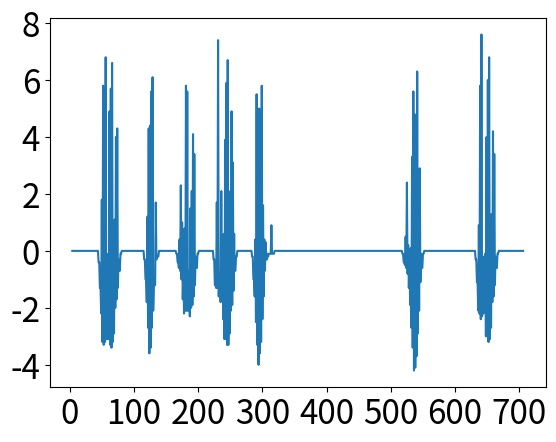
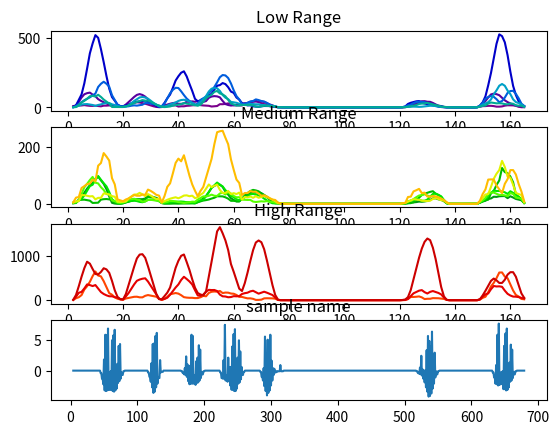
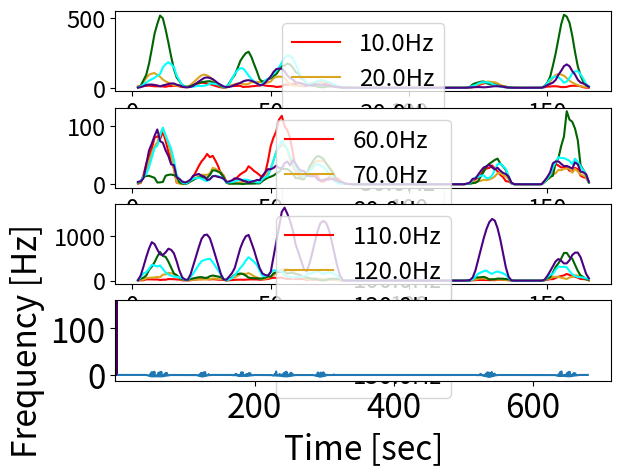

The script that saved these images, in order:
import matplotlib.pyplot as plt
import matplotlib as mpl
import numpy as np
import pandas as pd
import warnings
from scipy.signal import find_peaks, spectrogram

""" Function Definitions"""

# Smooth the data into more of a wave
def smooth_sample(sample, smoothing=10):
    frame = pd.DataFrame(sample).rolling(smoothing).mean()
    frame = frame.shift(periods=-smoothing // 2)
    norm = np.subtract(sample, frame.values.reshape(len(sample), ))
    return norm

def old_fft_transform_sample(sample):
    _l = len(sample)
    _f = np.fft.fft(sample)
    _freq = np.fft.fftfreq(_l)
    idx = np.argmax(np.abs(_f))
    freq_in_hertz = _freq[idx]
    if freq_in_hertz == 0.0:
        _f[idx] = 0.0
        idx = np.argmax(np.abs(_f))
        freq_in_hertz = _freq[idx]

    return _freq, abs(_f) ** 2

def old_fft_visualizer(samp):
    samp_len = len(samp)
    window_size = 32
    step_size = 4
    start = 0

    steps = int((samp_len - window_size - start) / step_size) 
    end = start + steps * 4

    single_noise_avg = []
    window_sums = []
    window_indices = []
    window_values = []

    for i in range(steps):
        w_1 = start + step_size * i
        w_2 = start + window_size + step_size * i
        freq, f = old_fft_transform_sample(samp[w_1:w_2])
        single_noise_avg.append(f)
        window_value = f[(freq > 0)]  # eq < .4)]
        window_values.append(window_value)
        window_indices.append([w_1, w_2])
        with warnings.catch_warnings():
            warnings.simplefilter("ignore", category=RuntimeWarning)
            window_sums.append(np.nanmean(window_value))

    # Pivoting the data
    SMOOTHING = 5

    pivoted_data = list(map(list, zip(*window_values)))
    smoothed_data = pd.DataFrame(pivoted_data).rolling(SMOOTHING).mean().shift(periods=-SMOOTHING // 2)
    labels = freq[freq > 0].round(2)

    num_axs = 4
    fig, axs = plt.subplots(num_axs)
    n = 150
    colors = plt.cm.nipy_spectral(np.linspace(0, 3, n))

    mid_data = []
    high_data = []

    for data, label in zip(pivoted_data, labels):
        smooth = pd.DataFrame(data).rolling(SMOOTHING).mean().shift(periods=-SMOOTHING // 2)

        ax_num = None
        if label < .2:
            ax_num = 0
        elif label >= .2 and label < .4:
            ax_num = 1
            mid_data.append(smooth.fillna(0).values)
        else:
            ax_num = 2
            high_data.append(smooth.fillna(0).values)

        axs[ax_num].plot(smooth, label=str(label), color=colors[int(label * 100)])


    axes = plt.gca()
    axes.set_title("sample name")
    axs[0].set_title("Low Range")
    axs[1].set_title("Medium Range")
    axs[2].set_title("High Range")

    axs[num_axs - 1].plot(samp[start:end])
    plt.show()

# Run the FFT calculation with correct sampling frequency
def new_fft_transform_sample(sample):
    sampling_freq = 320
    _l = len(sample)
    _f = np.fft.fft(sample)
    _freq = np.fft.fftfreq(_l, d=1/sampling_freq)
    idx = np.argmax(np.abs(_f))
    freq_in_hertz = _freq[idx]
    if freq_in_hertz == 0.0:
        _f[idx] = 0.0
        idx = np.argmax(np.abs(_f))
        freq_in_hertz = _freq[idx]

    return _freq, abs(_f) ** 2

# This fft visualizer correctly correctly splits up the signal
def new_fft_visualizer(samp):
    samp_len = len(samp)
    window_size = 32
    step_size = 4
    start = 0

    steps = int((samp_len - window_size - start) / step_size) 
    end = start + steps * 4

    single_noise_avg = []
    window_sums = []
    window_indices = []
    window_values = []

    for i in range(steps):
        w_1 = start + step_size * i
        w_2 = start + window_size + step_size * i
        freq, f = new_fft_transform_sample(samp[w_1:w_2])
        single_noise_avg.append(f)
        window_value = f[(freq > 0)]  # eq < .4)]
        window_values.append(window_value)
        window_indices.append([w_1, w_2])
        with warnings.catch_warnings():
            warnings.simplefilter("ignore", category=RuntimeWarning)
            window_sums.append(np.nanmean(window_value))

    # Pivoting the data
    SMOOTHING = 5

    pivoted_data = list(map(list, zip(*window_values)))
    smoothed_data = pd.DataFrame(pivoted_data).rolling(SMOOTHING).mean().shift(periods=-SMOOTHING // 2)
    labels = freq[freq > 0].round(2)

    num_axs = 4
    fig, axs = plt.subplots(num_axs)
    n = 150
    colors = plt.cm.nipy_spectral(np.linspace(0, 3, n))

    mid_data = []
    high_data = []
    five_colors = ["red", "goldenrod", "darkgreen","aqua","indigo"]
    low_idx = 0
    mid_idx = 0
    high_idx = 0

    for data, label in zip(pivoted_data, labels):
        smooth = pd.DataFrame(data).rolling(SMOOTHING).mean().shift(periods=-SMOOTHING // 2)

        ax_num = None
        if label < 60:
            ax_num = 0
            temp_idx = low_idx
            low_idx+=1
        elif label >= 60 and label < 110:
            ax_num = 1
            mid_data.append(smooth.fillna(0).values)
            temp_idx = mid_idx
            mid_idx+=1
        else:
            ax_num = 2
            high_data.append(smooth.fillna(0).values)
            temp_idx = high_idx
            high_idx+=1

        axs[ax_num].plot(smooth, label=str(label)+"Hz", color=five_colors[temp_idx])


    axes = plt.gca()
    for sub_plot in axs:
        sub_plot.tick_params(axis='both', which='major', labelsize=17)

    axs[0].legend(loc=9, fontsize='xx-large')
    axs[1].legend(loc=9, fontsize='xx-large')
    axs[2].legend(loc=9, fontsize='xx-large')

    axs[num_axs - 1].plot(samp[start:end])

    plt.show()


# Compute the Discrete Fourier Transform sample frequencies.
def sample_frequency_chart(wave):
    fs = 320
    fft_wave = np.fft.fft(wave)
    fft_fre = np.fft.fftfreq(n=wave.size, d=1/fs)

    plt.plot(fft_fre, fft_wave.real)
    plt.xlim(0,200)
    plt.ylim(0,600)
    plt.xticks(fontsize=24)
    plt.yticks(fontsize=24)
    plt.title("FFT in Frequency Domain", fontsize=24)
    plt.xlabel("frequency (Hz)", fontsize=24)

    plt.show()


# Create spectrogram of raw data, where the spectrogram function runs a windowed fft
def spectrogram_maker(data):
  sampling_rate = 320   # samples per second
  length = 4
  overlap_between_segments = 0

  fft_spec_frequencies, fft_spec_segment_times, fft_spec = spectrogram(data, 
                                                                      fs = sampling_rate, 
                                                                      window = ('tukey', length), 
                                                                      nperseg = length, 
                                                                      noverlap = overlap_between_segments)

  plt.pcolormesh(fft_spec_segment_times, fft_spec_frequencies, fft_spec, shading='gouraud')
  plt.ylabel('Frequency [Hz]', fontsize=24)
  plt.xlabel('Time [sec]', fontsize=24)
  plt.xticks(fontsize=24)
  plt.yticks(fontsize=24)
  plt.show()


def normal_viewer(smooth_data):
    plt.plot(smooth_data)
    plt.xticks(fontsize=24)
    plt.yticks(fontsize=24)
    plt.show()



"""# Uncomment the Data to Use"""

# This is a sample of a hex code E811FD9F
# raw_data = [0,0,0,0,0,0,0,0,0,0,0,0,0,0,0,0,0,0,0,0,0,0,0,0,0,0,0,0,0,0,0,0,0,0,0,0,0,0,0,0,0,0,0,0,0,0,0,0,0,0,1,0,4,0,4,0,5,0,5,0,5,0,4,0,3,0,3,0,3,0,2,0,1,0,0,0,0,0,0,0,0,2,0,1,0,2,0,3,0,3,0,3,0,4,0,3,0,3,0,5,0,4,0,4,0,3,0,3,0,1,0,0,0,0,0,0,0,0,1,0,2,0,4,0,3,0,5,0,3,0,3,0,3,0,3,0,5,0,3,0,3,0,2,0,2,0,1,0,0,0,0,0,0,1,0,0,0,0,0,0,0,0,0,0,0,0,0,0,0,0,0,0,0,0,0,5,0,5,0,4,0,3,0,4,0,3,0,4,0,3,0,4,0,4,0,3,0,3,0,3,0,1,0,0,0,0,0,0,1,0,1,0,2,0,3,0,4,0,5,0,4,0,3,0,3,0,4,0,4,0,3,0,4,0,3,0,1,0,1,0,0,0,0,0,0,0,0,0,0,0,0,0,0,0,0,0,0,0,1,0,5,0,3,0,3,0,4,0,3,0,4,0,3,0,4,0,3,0,2,0,0,0,0,0,0,0,0,0,0,0,0,0,0,0,0,0,0,0,1,0,4,0,5,0,6,0,4,0,4,0,5,0,3,0,4,0,3,0,3,0,0,0,0,0,0,0,0,0,0,0,0,0,0,0,0,0,0,0,1,0,5,0,3,0,4,0,5,0,4,0,4,0,3,0,3,0,3,0,3,0,2,0,1,0,1,0,0,0,0,0,0,1,0,4,0,4,0,5,0,5,0,4,0,4,0,4,0,6,0,4,0,3,0,4,0,3,0,2,0,1,0,0,0,0,0,0,0,0,2,0,4,0,5,0,5,0,4,0,5,0,5,0,5,0,5,0,4,0,3,0,3,0,4,0,1,0,0,0,0,0,0,0,0,1,0,4,0,3,0,1,0,0,0,0,0,0,0,0,0,0,0,0,0,0,0,0,0,0,0,0,0,0,0,0,0,0,0,0,0,0,1,0,0,0,0,0,3,0,3,0,5,0,5,0,6,0,5,0,5,0,5,0,5,0,3,0,3,0,3,0,1,0,1,0,0,0,0,0,0,1,0,2,0,3,0,5,0,5,0,5,0,5,0,6,0,7,0,4,0,3,0,3,0,2,0,1,0,1,0,0,0,0,0,0,0,0,0,0,3,0,4,0,5,0,5,0,5,0,5,0,6,0,5,0,2,0,0,0,0,0,0,0,0,0,0,0,0,0,0,0,0,0,0,0,0,0,1,0,1,0,1,0,2,0,1,0,0,0,0,0,0,2,0,3,0,4,0,5,0,6,0,6,0,7,0,6,0,5,0,5,0,4,0,3,0,2,0,2,0,2,0,0,0,0,0,0,0,0,1,0,3,0,4,0,4,0,7,0,7,0,7,0,6,0,5,0,5,0,2,0,0,0,0,0,0,0,0,0,0,0,0,0,0,0,0,0,0,1,0,7,0,7,0,8,0,7,0,5,0,6,0,5,0,3,0,3,0,1,0,1,0,0,0,0,0,0,0,0,0,0,1,0,4,0,4,0,6,0,7,0,7,0,7,0,7,0,5,0,5,0,4,0,3,0,2,0,2,0,0,0,0,0,0,0,0,0,0,1,0,1,0,5,0,5,0,6,0,7,0,7,0,7,0,6,0,5,0,5,0,3,0,2,0,1,0,0,0,0,0,0,0,0,0,0,1,0,2,0,2,0,0,0,0,0,0,0,0,0,0,0,0,0,0,0,0,0,0,0,0,0,0,0,0,0,0,0,0,0,0,0,0,0,0,0,0,0,0,0,0,0,0,0,0,0,0,0,0,0,0,0,0,0,0,0,0,0,0,0,0,0,0,0,0,0,0,0,0,0,0,0,0,0,0,0,0,0,0,0,0,0,0,0,0,0,0,0,0,0,0,0,0,0,0,0,0,0,0,0,0]


# This are samples of the binary code 11111000101:

''' Vibration Duration: 150, Buffer Duration: 200 '''
# raw_data = [0,0,0,0,0,0,0,0,0,0,0,0,0,0,0,0,0,0,0,0,0,0,0,0,0,0,0,0,0,0,0,0,0,0,0,0,0,0,0,0,0,0,0,0,0,0,0,0,0,0,1,0,0,0,2,0,1,0,0,0,5,0,7,0,9,0,9,0,8,0,8,0,7,0,5,0,3,0,4,0,1,0,1,0,0,0,0,0,0,0,0,0,0,3,0,7,0,8,0,5,0,1,0,0,0,0,0,0,0,0,0,0,0,0,0,0,0,0,0,0,0,0,0,0,0,0,0,0,0,0,0,0,0,0,0,0,0,0,0,0,0,0,0,0,0,0,0,0,0,0,0,0,0,0,0,0,0,0,0,0,0,0,0,0,0,0,0,0,0,1,0,2,0,1,0,3,0,6,0,9,0,10,0,2,0,2,0,6,0,8,0,9,0,11,0,1,0,4,0,7,0,8,0,10,0,0,0,2,0,5,0,7,0,4,0,1,0,0,0,0,0,0,0,0,0,0,0,0,0,0,0,0,0,0,0,0,0,0,0,0,0,0,0,0,0,0,0,0,0,0,0,0,0,0,0,0,0,0,0,0,0,0,0,0,0,0,0,0,0,0,0,0,0,0,0,0,0,0,0,1,0,7,0,10,0,4,0,4,0,5,0,7,0,11,0,2,0,4,0,6,0,8,0,9,0,9,0,10,0,3,0,7,0,8,0,10,0,0,0,2,0,4,0,7,0,8,0,6,0,2,0,0,0,0,0,0,0,0,0,0,0,0,0,0,0,0,0,0,0,0,0,0,0,0,0,0,0,0,0,0,0,0,0,0,0,0,0,0,0,0,0,0,0,0,0,0,0,0,0,0,0,0,0,0,0,0,0,0,0,0,0,0,0,0,0,0,0,0,3,0,5,0,6,0,5,0,6,0,9,0,10,0,2,0,5,0,7,0,8,0,10,0,1,0,3,0,4,0,9,0,9,0,11,0,1,0,3,0,6,0,8,0,9,0,4,0,2,0,0,0,0,0,0,0,0,0,0,0,0,0,0,0,0,0,0,0,0,0,0,0,0,0,0,0,0,0,0,0,0,0,0,0,0,0,0,0,0,0,0,0,0,0,0,0,0,0,0,0,0,0,0,0,0,0,0,0,0,0,0,0,0,2,0,2,0,1,0,2,0,2,0,1,0,0,0,0,1,0,4,0,4,0,7,0,9,0,9,0,10,0,3,0,6,0,8,0,1,0,0,0,0,0,0,4,0,6,0,8,0,6,0,2,0,0,0,0,0,0,0,0,0,0,0,0,0,0,0,0,0,0,0,0,0,0,0,0,0,0,0,0,0,0,0,0,0,0,0,0,0,0,0,0,0,0,0,0,0,0,0,0,0,0,0,0,0,0,0,0,0,0,0,0,0,0,0,0,0,0,0,0,0,0,0,0,0,0,0,0,0,0,0,0,0,0,0,0,0,0,0,0,0,0,0,0,0,0,0,0,0,0,0,0,0,0,0,0,0,0,0,0,0,0,0,0,0,0,0,0,0,0,0,0,0,0,0,0,0,0,0,0,0,0,0,0,0,0,0,0,0,0,0,0,0,0,0,0,0,0,0,0,0,0,0,0,0,0,0,0,0,0,0,0,0,0,0,0,0,0,0,0,0,0,0,0,0,0,0,0,0,0,0,0,0,0,0,0,0,0,0,0,0,0,0,0,0,0,0,0,0,0,0,0,0,0,0,0,0,0,0,0,0,0,0,0,0,0,0,0,0,0,0,0,0,0,0,0,0,0,0,0,0,0,0,0,0,0,0,0,0,0,0,0,0,0,0,0,0,0,0,0,0,0,0,0,0,0,0,0,0,0,0,0,0,0,0,0,0,0,0,0,0,0,0,0,0,0,0,0,0,0,0,0,0,0,0,0,0,0,0,0,0,0,0,0,0,0,0,0,0,0,0,0,0,0,0,0,0,0,0,0,0,0,0,0,0,0,0,0,0,0,0,0,0,0,0,0,0,0,0,0,0,0,0,0,0,0,0,0,0,0,0,0,0,0,0,0,0,0,0,0,0,0,0,0,0,0,0,0,0,0,0,0,0,0,0,0,0,0,0,0,0,0,0,0,0,0,0,0,0,0,0,0,0,0,0,0,0,0,0,0,0,0,0,0,0,0,0,0,0,0,0,0,0,0,0,0,0,0,0,3,0,1,0,1,0,2,0,2,0,0,0,0,0,0,0,0,4,0,4,0,6,0,9,0,1,0,0,1,0,2,0,5,0,9,0,9,0,9,0,10,0,4,0,7,0,7,0,5,0,2,0,0,0,0,0,0,0,0,0,0,0,0,0,0,0,0,0,0,0,0,0,0,0,0,0,0,0,0,0,0,0,0,0,0,0,0,0,0,0,0,0,0,0,0,0,0,0,0,0,0,0,0,0,0,0,0,0,0,0,0,0,0,0,0,0,0,0,0,0,0,0,0,0,0,0,0,0,0,0,0,0,0,0,0,0,0,0,0,0,0,0,0,0,0,0,0,0,0,0,0,0,0,0,0,0,0,0,0,0,0,0,0,0,0,0,0,0,0,0,0,0,0,0,0,0,0,0,0,0,0,0,0,0,0,0,0,0,0,0,0,0,0,0,0,0,0,0,0,0,0,0,0,0,0,0,0,0,0,0,0,0,0,0,0,0,0,0,0,0,0,0,0,0,0,0,0,0,0,0,0,0,0,0,0,0,0,0,0,0,0,0,0,2,0,6,0,8,0,9,0,9,0,11,0,4,0,5,0,8,0,10,0,0,0,2,0,4,0,6,0,8,0,1,0,0,0,0,0,0,0,0,0,0,0,0,0,0,0,0,0,0,0,0,0,0,0,0,0,0,0,0,0,0,0,0,0,0,0,0,0,0,0,0,0,0,0,0,0,0,0,0,0,0,0,0,0,0,0,0,0]
# raw_data = [0,0,0,0,0,0,0,0,0,0,0,0,0,0,0,0,0,0,0,0,0,0,0,0,0,0,0,0,0,0,0,0,0,0,0,0,0,0,0,0,0,0,0,0,0,0,0,0,0,0,1,0,4,0,6,0,7,0,5,0,5,0,3,0,4,0,3,0,3,0,3,0,3,0,1,0,0,0,0,0,0,0,0,1,0,2,0,4,0,2,0,1,0,0,0,0,0,0,0,0,0,0,0,0,0,0,0,0,0,0,0,0,0,0,0,0,0,0,0,0,0,0,0,0,0,0,0,0,0,0,0,0,0,0,0,0,0,0,0,0,0,0,0,0,0,0,0,0,0,0,0,0,0,0,0,0,0,4,0,3,0,4,0,6,0,4,0,1,0,1,0,0,0,0,0,0,0,0,1,0,4,0,5,0,6,0,8,0,5,0,5,0,4,0,6,0,3,0,4,0,3,0,2,0,2,0,1,0,0,0,0,0,0,0,0,0,0,0,0,0,0,0,0,0,0,0,0,0,0,0,0,0,0,0,0,0,0,0,0,0,0,0,0,0,0,0,0,0,0,0,0,0,0,0,0,0,0,0,0,0,0,0,0,0,0,0,0,0,0,0,0,0,0,0,0,0,0,0,0,0,0,0,0,0,0,3,0,5,0,7,0,7,0,5,0,5,0,4,0,4,0,4,0,3,0,3,0,2,0,1,0,0,0,0,0,0,0,0,0,0,3,0,1,0,0,0,0,0,0,0,0,0,0,0,0,0,0,0,0,0,0,0,0,0,0,0,0,0,0,0,0,0,0,0,0,0,0,0,0,0,0,0,0,0,0,0,0,0,0,0,0,0,0,0,0,0,0,0,0,0,0,0,0,0,0,0,0,0,0,0,0,3,0,2,0,2,0,3,0,2,0,1,0,0,0,0,0,0,1,0,3,0,4,0,6,0,7,0,5,0,5,0,5,0,5,0,4,0,6,0,3,0,3,0,2,0,0,0,0,0,0,0,0,0,0,0,0,0,0,0,0,0,0,0,0,0,0,0,0,0,0,0,0,0,0,0,0,0,0,0,0,0,0,0,0,0,0,0,0,0,0,0,0,0,0,0,0,0,0,0,0,0,0,0,0,0,0,0,0,0,0,0,0,0,0,0,0,0,0,0,0,0,0,0,0,0,0,0,0,1,0,4,0,7,0,8,0,5,0,5,0,5,0,6,0,3,0,3,0,2,0,3,0,1,0,1,0,0,0,0,0,0,0,0,3,0,0,0,0,0,0,0,0,0,0,0,0,0,0,0,0,0,0,0,0,0,0,0,0,0,0,0,0,0,0,0,0,0,0,0,0,0,0,0,0,0,0,0,0,0,0,0,0,0,0,0,0,0,0,0,0,0,0,0,0,0,0,0,0,0,0,0,0,0,0,0,0,0,0,0,0,0,0,0,0,0,0,0,0,0,0,0,0,0,0,0,0,0,0,0,0,0,0,0,0,0,0,0,0,0,0,0,0,0,0,0,0,0,0,0,0,0,0,0,0,0,0,0,0,0,0,0,0,0,0,0,0,0,0,0,0,0,0,0,0,0,0,0,0,0,0,0,0,0,0,0,0,0,0,0,0,0,0,0,0,0,0,0,0,0,0,0,0,0,0,0,0,0,0,0,0,0,0,0,0,0,0,0,0,0,0,0,0,0,0,0,0,0,0,0,0,0,0,0,0,0,0,0,0,0,0,0,0,0,0,0,0,0,0,0,0,0,0,0,0,0,0,0,0,0,0,0,0,0,0,0,0,0,0,0,0,0,0,0,0,0,0,0,0,0,0,0,0,0,0,0,0,0,0,0,0,0,0,0,0,0,0,0,0,0,0,0,0,0,0,0,0,0,0,0,0,0,0,0,0,0,0,0,0,0,0,0,0,0,0,0,0,0,0,0,0,0,0,0,0,0,0,0,0,0,0,0,0,0,0,0,0,0,0,0,0,0,0,0,0,0,0,0,0,0,0,0,0,0,0,0,0,0,0,0,0,0,0,0,0,0,0,0,0,0,0,0,0,0,0,0,0,0,0,0,0,0,0,0,0,0,0,0,0,0,0,0,0,0,0,0,0,0,0,0,0,0,0,0,0,0,0,0,0,0,0,0,0,0,0,0,0,0,0,0,0,0,0,0,0,0,0,0,0,0,0,0,1,0,6,0,5,0,4,0,4,0,3,0,1,0,1,0,0,0,0,0,0,0,0,0,0,1,0,5,0,6,0,7,0,5,0,6,0,5,0,5,0,4,0,5,0,3,0,3,0,2,0,1,0,0,0,0,0,0,0,0,0,0,0,0,0,0,0,0,0,0,0,0,0,0,0,0,0,0,0,0,0,0,0,0,0,0,0,0,0,0,0,0,0,0,0,0,0,0,0,0,0,0,0,0,0,0,0,0,0,0,0,0,0,0,0,0,0,0,0,0,0,0,0,0,0,0,0,0,0,0,0,0,0,0,0,0,0,0,0,0,0,0,0,0,0,0,0,0,0,0,0,0,0,0,0,0,0,0,0,0,0,0,0,0,0,0,0,0,0,0,0,0,0,0,0,0,0,0,0,0,0,0,0,0,0,0,0,0,0,0,0,0,0,0,0,0,0,0,0,0,0,0,0,0,0,0,0,0,0,0,0,0,0,0,0,0,0,0,0,0,0,0,0,0,0,0,0,0,0,0,0,5,0,4,0,4,0,5,0,3,0,3,0,0,0,0,0,0,0,0,0,0,0,0,2,0,5,0,6,0,6,0,6,0,6,0,5,0,4,0,4,0,3,0,2,0,3,0,4,0,0,0,0,0,0,0,0,0,0,0,0,0,0,0,0,0,0,0,0,0,0,0,0,0,0,0,0,0,0,0,0,0,0,0,0,0,0,0,0,0,0,0,0,0,0,0,0,0,0,0,0,0,0,0,0,0,0,0,0,0,0,0,0,0,0]

''' Vibration Duration: 150, Buffer Duration: 50 '''
# raw_data = [0,0,0,0,0,0,0,0,0,0,0,0,0,0,0,0,0,0,0,0,0,0,0,0,0,0,0,0,0,0,0,0,0,0,0,0,0,0,0,0,0,0,0,0,0,0,0,0,0,0,3,0,0,0,0,0,1,0,2,0,3,0,5,0,6,0,6,0,7,0,5,0,3,0,3,0,2,0,1,0,1,0,0,0,0,0,0,0,0,1,0,3,0,4,0,4,0,3,0,1,0,0,0,0,0,0,0,0,0,0,0,0,0,0,0,1,0,4,0,6,0,7,0,6,0,5,0,5,0,5,0,3,0,2,0,2,0,0,0,1,0,0,0,0,0,0,0,0,1,0,3,0,3,0,5,0,7,0,6,0,6,0,6,0,3,0,2,0,0,0,0,0,0,0,0,0,0,0,0,0,0,0,1,0,3,0,5,0,5,0,5,0,4,0,7,0,6,0,6,0,5,0,4,0,3,0,3,0,1,0,0,0,0,0,0,0,0,0,0,0,0,2,0,4,0,4,0,5,0,6,0,4,0,1,0,0,0,0,0,0,0,0,0,0,0,0,0,0,0,0,0,0,0,1,0,2,0,2,0,1,0,0,0,0,0,0,0,0,1,0,3,0,5,0,5,0,6,0,8,0,6,0,6,0,4,0,3,0,2,0,2,0,2,0,1,0,1,0,0,0,0,0,0,0,0,0,0,0,0,0,0,0,0,0,0,0,0,0,0,0,0,0,0,0,0,0,0,0,0,0,0,0,3,0,5,0,7,0,6,0,7,0,7,0,6,0,4,0,5,0,4,0,2,0,1,0,2,0,1,0,0,0,0,0,0,0,0,0,0,0,0,0,0,0,0,0,0,0,0,0,0,0,0,0,0,0,0,0,0,0,0,0,0,0,0,0,0,0,0,0,0,0,0,0,0,0,0,0,0,0,0,0,0,0,0,0,0,0,0,0,0,0,0,0,0,0,0,0,0,0,0,0,0,0,0,0,0,0,0,0,0,0,0,0,0,0,0,0,0,0,0,0,0,0,0,0,0,0,0,0,0,0,0,0,0,0,0,0,0,0,0,0,0,0,0,0,0,0,0,0,0,0,0,0,0,0,0,0,0,0,0,0,0,0,0,0,0,0,0,0,0,0,0,0,0,0,0,0,0,0,0,0,0,0,0,0,0,0,0,0,0,0,0,0,0,0,0,0,0,0,0,0,0,0,0,0,0,0,0,0,0,0,0,0,0,0,0,0,0,0,0,0,0,0,0,0,0,0,0,0,0,0,0,0,0,0,0,0,0,0,0,0,0,0,0,0,0,0,0,0,0,0,0,0,0,2,0,3,0,4,0,3,0,4,0,6,0,7,0,8,0,6,0,6,0,3,0,3,0,1,0,1,0,1,0,1,0,0,0,0,0,0,1,0,3,0,5,0,5,0,5,0,4,0,2,0,0,0,0,0,0,0,0,0,0,0,0,0,0,0,0,0,0,0,0,0,0,0,0,0,0,0,0,0,0,0,0,0,0,0,0,0,0,0,0,0,0,0,0,0,0,0,0,0,0,0,0,0,0,0,0,0,0,0,0,0,0,0,0,0,0,0,0,0,0,0,0,0,0,0,0,0,0,0,0,0,0,0,0,0,0,0,0,1,0,1,0,0,0,0,1,0,3,0,4,0,6,0,7,0,8,0,8,0,6,0,6,0,4,0,4,0,3,0,2,0,1,0,1,0,0,0,0,0,0,0,0,0,0,0,0,0,0,0,0,0,0,0,0,0,0,0,0,0,0,0,0,0,0,0,0,0,0,0,0,0,0,0,0,0,0,0,0,0,0,0,0,0,0,0,0,0,0,0,0]
# raw_data = [0,0,0,0,0,0,0,0,0,0,0,0,0,0,0,0,0,0,0,0,0,0,0,0,0,0,0,0,0,0,0,0,0,0,0,1,0,2,0,2,0,1,0,1,0,0,0,0,0,0,0,0,0,0,1,0,1,0,3,0,4,0,5,0,5,0,4,0,4,0,4,0,3,0,3,0,2,0,1,0,0,0,0,0,0,0,0,0,0,0,0,0,0,0,0,0,0,0,0,0,1,0,4,0,5,0,6,0,5,0,4,0,3,0,3,0,3,0,1,0,0,0,0,0,0,0,0,1,0,1,0,2,0,4,0,4,0,5,0,5,0,4,0,4,0,4,0,3,0,1,0,1,0,0,0,0,0,0,0,0,0,0,0,0,0,0,0,0,0,0,0,0,0,0,0,0,0,0,0,1,0,3,0,4,0,5,0,5,0,4,0,4,0,4,0,3,0,3,0,2,0,2,0,1,0,0,0,0,0,0,0,0,1,0,1,0,1,0,0,0,0,0,0,0,0,0,0,0,0,0,0,0,0,0,0,0,1,0,2,0,1,0,2,0,3,0,3,0,4,0,6,0,5,0,4,0,4,0,3,0,2,0,3,0,1,0,1,0,0,0,0,0,0,0,0,1,0,4,0,3,0,4,0,1,0,1,0,0,0,0,0,0,0,0,0,0,0,0,0,0,1,0,4,0,5,0,5,0,5,0,2,0,2,0,2,0,2,0,1,0,0,0,0,0,0,0,0,1,0,2,0,3,0,5,0,5,0,5,0,4,0,3,0,3,0,3,0,2,0,1,0,0,0,0,0,0,0,0,0,0,0,0,0,0,0,0,0,0,0,0,0,0,0,0,0,0,0,0,0,0,0,0,0,0,0,0,0,0,0,0,0,0,0,0,0,0,0,0,0,0,0,0,0,0,0,0,0,0,0,0,0,0,0,0,0,0,0,0,0,0,0,0,0,0,0,0,0,0,0,0,0,0,0,0,0,0,0,0,0,0,0,0,0,0,0,0,0,0,0,0,0,0,0,0,0,0,0,0,0,0,0,0,0,0,0,0,0,0,0,0,0,0,0,0,0,0,0,0,0,0,0,0,0,0,0,0,0,0,0,0,0,0,0,0,0,0,0,0,0,0,0,0,0,0,0,0,0,0,0,0,0,0,0,0,0,0,0,0,0,0,0,0,0,0,0,0,0,0,0,0,0,0,0,0,0,0,0,0,0,0,0,0,0,0,0,0,0,0,0,0,0,0,0,0,0,0,0,0,0,0,0,0,0,0,0,0,0,0,0,0,0,0,0,2,0,3,0,4,0,5,0,5,0,5,0,4,0,3,0,3,0,3,0,2,0,1,0,0,0,0,0,0,0,0,0,0,2,0,4,0,1,0,0,0,0,0,0,0,0,0,0,0,0,0,0,0,0,0,0,0,0,0,0,0,0,0,0,0,0,0,0,0,0,0,0,0,0,0,0,0,0,0,0,0,0,0,0,0,0,0,0,0,0,0,0,0,0,0,0,0,0,0,0,0,0,0,0,0,0,0,0,0,0,0,0,0,0,0,0,0,0,0,0,0,0,0,0,1,0,1,0,2,0,3,0,4,0,5,0,5,0,5,0,4,0,4,0,3,0,3,0,1,0,1,0,0,0,0,0,0,0,0,1,0,2,0,3,0,4,0,5,0,6,0,2,0,1,0,0,0,0,0,0,0,0,0,0,0,0,0,0,0,0,0,0,0,0,0,0,0,0,0,0,0,0,0,0,0,0,0,0,0,0,0,0,0,0,0,0,0,0,0,0,0,0,0,0,0,0,0,0,0,0,0,0,0,0,0,0,0,0,0,0,0,0,0,0,0,0,0,0,0,0,0,0,0,0,0,0 ]

''' Vibration Duration: 100, Buffer Duration: 50 '''
# raw_data = [0,0,0,0,0,0,0,0,0,0,0,0,0,0,0,0,0,0,0,0,0,0,0,0,0,0,0,0,0,0,0,0,0,0,0,0,0,0,0,0,0,0,0,0,0,0,0,0,0,0,3,0,1,0,5,0,4,0,2,0,0,0,0,0,0,1,0,2,0,4,0,6,0,7,0,8,0,9,0,7,0,4,0,0,0,0,0,0,0,0,0,0,0,0,0,0,0,0,0,0,0,3,0,0,0,3,0,3,0,2,0,0,0,0,0,0,1,0,3,0,4,0,6,0,8,0,8,0,8,0,7,0,3,0,0,0,0,0,0,0,0,0,0,0,0,0,0,0,0,0,0,3,0,8,0,9,0,7,0,7,0,7,0,7,0,5,0,3,0,3,0,2,0,0,0,0,0,0,0,0,1,0,3,0,2,0,0,0,0,0,0,0,0,0,0,0,0,0,0,0,0,0,0,2,0,8,0,9,0,7,0,7,0,8,0,8,0,8,0,5,0,5,0,4,0,2,0,0,0,0,0,0,0,0,0,0,0,0,0,0,0,0,0,0,0,0,0,0,0,0,0,0,0,0,0,0,0,0,0,0,0,0,0,0,0,0,0,3,0,5,0,7,0,6,0,8,0,9,0,8,0,7,0,5,0,5,0,2,0,0,0,0,0,0,0,0,0,0,0,0,0,0,0,0,0,0,0,0,0,0,0,0,0,0,0,0,0,0,0,0,0,0,0,0,0,0,0,0,0,0,0,0,0,0,0,0,0,0,0,0,0,0,0,0,0,0,0,0,0,0,0,0,0,0,0,0,0,0,0,0,0,0,0,0,0,0,0,0,0,0,0,0,0,0,0,0,0,0,0,0,0,0,0,0,0,0,0,0,0,0,0,0,0,0,0,0,0,0,0,0,0,0,0,0,0,0,0,0,0,0,0,0,0,0,0,0,0,0,0,0,0,0,0,0,0,0,0,0,0,0,0,0,0,0,0,0,0,0,0,0,0,0,0,0,0,0,0,0,0,0,0,0,0,0,0,0,0,0,0,0,0,0,0,0,0,0,0,1,0,5,0,6,0,7,0,7,0,9,0,8,0,8,0,6,0,5,0,2,0,0,0,0,0,0,0,0,0,0,0,0,0,0,0,0,0,0,0,0,0,0,0,0,0,0,0,0,0,0,0,0,0,0,0,0,0,0,0,0,0,0,0,0,0,0,0,0,0,0,0,0,0,0,0,0,0,0,0,0,0,0,0,0,0,0,0,0,6,0,2,0,6,0,5,0,5,0,1,0,0,0,0,0,0,0,0,2,0,4,0,6,0,7,0,8,0,8,0,4,0,1,0,0,0,0,0,0,0,0,0,0,0,0,0,0,0,0,0,0,0,0,0,0,0,0,0,0,0,0,0,0,0,0,0,0,0,0,0,0,0,0,0,0,0,0,0,0,0,0,0,0,0,0,0,0,0,0,0,0,0,0,0,0,0,0,0,0,0,0,0,0,0,0,0,0,0,0,0,0,0,0,0,0,0,0,0,0,0,0,0,0,0,0,0,0,0,0,0,0,0,0,0,0,0,0,0,0,0,0,0,0,0,0,0,0,0,0,0,0,0]

''' Vibration Duration: 75, Buffer Duration: 50 '''
# raw_data = [0,0,0,0,0,0,0,0,0,0,0,0,0,0,0,0,0,0,0,0,0,0,0,0,0,0,0,0,0,0,0,0,0,0,0,0,0,0,0,0,0,0,0,0,0,0,0,0,0,0,2,0,0,0,1,0,1,0,2,0,0,0,0,2,0,4,0,5,0,6,0,8,0,6,0,1,0,0,0,0,0,0,0,0,0,0,0,0,0,0,0,0,0,3,0,3,0,4,0,4,0,2,0,0,0,0,0,0,1,0,2,0,4,0,5,0,5,0,1,0,0,0,0,0,0,0,0,0,0,0,0,0,0,0,0,0,0,0,0,0,0,0,0,0,0,0,0,0,2,0,4,0,6,0,7,0,8,0,9,0,5,0,2,0,1,0,0,0,0,0,0,0,0,0,0,0,0,0,0,0,0,3,0,1,0,5,0,4,0,2,0,0,0,0,0,0,2,0,3,0,4,0,6,0,5,0,2,0,0,0,0,0,0,0,0,0,0,0,0,0,0,0,0,3,0,6,0,9,0,8,0,8,0,9,0,8,0,8,0,6,0,5,0,3,0,1,0,1,0,0,0,0,0,0,0,0,0,0,0,0,0,0,0,0,0,0,0,0,0,0,0,0,0,0,0,0,0,0,0,0,0,0,0,0,0,0,0,0,0,0,0,0,0,0,0,0,0,0,0,0,0,0,0,0,0,0,0,0,0,0,0,0,0,0,0,0,0,0,0,0,0,0,0,0,0,0,0,0,0,0,0,0,0,0,0,0,0,0,0,0,0,0,0,0,0,0,0,0,0,0,0,0,0,0,0,0,0,0,0,0,0,0,0,0,0,0,0,0,0,0,0,0,0,0,0,0,0,0,0,0,0,0,0,0,0,0,0,0,0,3,0,8,0,9,0,9,0,8,0,9,0,6,0,4,0,3,0,2,0,0,0,0,0,0,0,0,0,0,0,0,0,0,0,0,0,0,0,0,0,0,0,0,0,0,0,0,0,0,0,0,0,0,0,0,0,0,0,0,0,0,0,0,0,0,0,0,0,0,0,0,0,0,0,0,0,0,0,0,0,0,0,0,0,0,0,0,0,1,0,0,0,0,0,1,0,5,0,6,0,8,0,8,0,9,0,9,0,7,0,3,0,1,0,0,0,0,0,0,0,0,0,0,0,0,0,0,0,0,0,0,0,0,0,0,0,0,0,0,0,0,0,0,0,0,0,0,0,0,0,0,0,0,0,0,0,0,0,0,0,0,0,0,0,0,0,0,0,0,0,0,0,0,0,0,0,0,0,0,0,0,0,0,0,0,0,0,0,0,0,0,0,0,0,0,0,0,0,0,0,0,0,0,0,0,0,0,0,0,0,0,0]

''' Vibration Duration: 50, Buffer Duration: 50 '''
# raw_data = [0,0,0,0,0,0,0,0,0,0,0,0,0,0,0,0,0,0,0,0,0,0,0,0,0,0,0,0,0,0,0,0,0,0,0,0,0,0,0,0,0,0,0,0,0,0,0,0,0,0,2,0,5,0,7,0,6,0,5,0,5,0,4,0,2,0,2,0,0,0,0,0,0,0,0,0,0,0,0,0,0,0,0,0,0,0,0,3,0,4,0,5,0,5,0,4,0,2,0,1,0,0,0,0,0,0,0,0,0,0,0,0,0,0,0,0,0,0,0,0,0,0,1,0,0,0,1,0,1,0,1,0,0,0,0,3,0,2,0,0,0,0,0,0,0,0,0,0,0,0,0,0,0,0,0,0,0,0,3,0,4,0,5,0,5,0,3,0,2,0,1,0,0,0,0,0,0,0,0,0,0,0,0,0,0,0,0,0,0,0,0,0,2,0,6,0,7,0,6,0,5,0,7,0,6,0,5,0,3,0,1,0,0,0,0,0,0,0,0,0,0,0,0,0,0,0,0,0,0,0,0,0,0,0,0,0,0,0,0,0,0,0,0,0,0,0,0,0,0,0,0,0,0,0,0,0,0,0,0,0,0,0,0,0,0,0,0,0,0,0,0,0,0,0,0,0,0,0,0,0,0,0,0,0,0,0,0,0,0,0,0,0,0,0,0,0,0,0,0,0,0,0,0,0,0,0,0,0,0,0,0,0,0,0,0,0,0,0,0,0,0,0,0,0,0,2,0,6,0,7,0,7,0,6,0,6,0,5,0,4,0,4,0,1,0,0,0,0,0,0,0,0,0,0,0,0,0,0,0,0,0,0,0,0,0,0,0,0,0,0,0,0,0,0,0,0,0,0,0,0,0,0,0,0,0,0,0,0,0,0,0,0,0,0,2,0,6,0,7,0,7,0,6,0,8,0,6,0,5,0,3,0,1,0,0,0,0,0,0,0,0,0,0,0,0,0,0,0,0,0,0,0,0,0,0,0,0,0,0,0,0,0,0,0,0,0,0,0,0,0,0,0,0,0,0,0,0,0,0,0,0,0,0,0,0,0,0,0,0,0,0,0,0,0,0,0,0,0,0,0,0,0,0,0,0,0,0,0,0,0,0,0,0,0,0,0,0,0,0,0,0,0,0,0,0,0,0,0,0,0,0,0]
# raw_data = [0,0,0,0,0,0,0,0,0,0,0,0,0,0,0,0,0,0,0,0,0,0,0,0,0,0,0,0,0,0,0,0,0,0,0,0,0,0,0,0,0,0,0,0,0,0,0,0,0,0,1,0,1,0,0,0,0,0,0,3,0,3,0,0,0,0,0,0,0,0,0,0,0,0,0,0,0,0,0,1,0,4,0,4,0,5,0,5,0,3,0,0,0,0,0,0,0,0,0,0,0,0,0,0,0,0,0,0,0,0,0,0,0,0,0,0,1,0,3,0,2,0,4,0,3,0,3,0,0,0,0,0,0,0,0,0,0,0,0,0,0,0,0,0,0,0,0,0,0,0,0,0,3,0,7,0,10,0,2,0,1,0,5,0,7,0,9,0,7,0,1,0,0,0,0,0,0,0,0,0,0,0,0,0,0,0,0,3,0,7,0,11,0,0,0,0,0,0,0,4,0,6,0,5,0,1,0,0,0,0,0,0,0,0,0,0,0,0,0,0,0,0,0,0,0,0,0,0,0,0,0,0,0,0,0,0,0,0,0,0,0,0,0,0,0,0,0,0,0,0,0,0,0,0,0,0,0,0,0,0,0,0,0,0,0,0,0,0,0,0,0,0,0,0,0,0,0,0,0,0,0,0,0,0,0,0,0,0,0,0,0,0,0,0,0,0,0,0,0,0,0,0,0,0,0,0,0,0,0,0,0,0,0,0,0,0,0,0,0,0,3,0,6,0,11,0,0,0,0,0,1,0,5,0,7,0,5,0,2,0,0,0,0,0,0,0,0,0,0,0,0,0,0,0,0,0,0,0,0,0,0,0,0,0,0,0,0,0,0,0,0,0,0,0,0,0,0,0,0,0,0,0,0,0,0,0,0,0,2,0,5,0,7,0,7,0,7,0,6,0,3,0,1,0,0,0,1,0,0,0,0,0,0,0,0,0,0,0,0,0,0,0,0,0,0,0,0,0,0,0,0,0,0,0,0,0,0,0,0,0,0,0,0,0,0,0,0,0,0,0,0,0,0,0,0,0,0,0,0,0,0,0,0,0,0,0,0,0,0,0,0,0,0,0,0,0,0,0,0,0,0,0,0,0,0,0,0,0,0,0,0,0,0,0,0,0,0,0,0,0,0,0,0,0,0,0]

''' Vibration Duration: 100, Buffer Duration: 100 '''
# raw_data = [0,0,0,0,0,0,0,0,0,0,0,0,0,0,0,0,0,0,0,0,0,0,0,0,0,0,0,0,0,0,0,0,0,0,0,0,0,0,0,0,0,0,0,0,0,0,0,0,0,0,2,0,6,0,7,0,5,0,6,0,4,0,3,0,1,0,2,0,0,0,0,0,0,0,0,0,0,2,0,5,0,5,0,1,0,0,0,0,0,0,0,0,0,0,0,0,0,0,0,0,0,0,0,0,0,0,0,0,0,0,0,0,0,0,0,0,0,0,0,1,0,0,0,1,0,0,0,0,0,0,0,0,3,0,4,0,5,0,6,0,6,0,8,0,7,0,6,0,5,0,2,0,1,0,0,0,0,0,0,0,0,0,0,0,0,0,0,0,0,0,0,0,0,0,0,0,0,0,0,0,0,0,0,0,0,0,1,0,5,0,5,0,5,0,5,0,3,0,1,0,0,0,0,0,0,0,0,0,0,1,0,3,0,4,0,7,0,6,0,3,0,0,0,0,0,0,0,0,0,0,0,0,0,0,0,0,0,0,0,0,0,0,0,0,0,0,0,0,0,0,0,0,0,0,3,0,6,0,10,0,3,0,4,0,3,0,6,0,7,0,6,0,7,0,7,0,5,0,5,0,3,0,2,0,1,0,0,0,0,0,0,0,0,0,0,0,0,0,0,0,0,0,0,0,0,0,0,0,0,0,0,0,0,0,0,0,0,0,0,0,0,0,0,2,0,6,0,9,0,7,0,8,0,7,0,7,0,6,0,5,0,5,0,3,0,2,0,1,0,1,0,0,0,0,0,0,0,0,0,0,0,0,0,0,0,0,0,0,0,0,0,0,0,0,0,0,0,0,0,0,0,0,0,0,0,0,0,0,0,0,0,0,0,0,0,0,0,0,0,0,0,0,0,0,0,0,0,0,0,0,0,0,0,0,0,0,0,0,0,0,0,0,0,0,0,0,0,0,0,0,0,0,0,0,0,0,0,0,0,0,0,0,0,0,0,0,0,0,0,0,0,0,0,0,0,0,0,0,0,0,0,0,0,0,0,0,0,0,0,0,0,0,0,0,0,0,0,0,0,0,0,0,0,0,0,0,0,0,0,0,0,0,0,0,0,0,0,0,0,0,0,0,0,0,0,0,0,0,0,0,0,0,0,0,0,0,0,0,0,0,0,0,0,0,0,0,0,0,0,0,0,0,0,0,0,0,0,0,0,0,0,0,0,0,0,0,0,0,0,0,0,0,0,0,0,0,0,0,0,0,0,0,0,0,0,0,0,0,0,0,0,0,0,0,0,0,0,0,0,0,0,0,1,0,5,0,6,0,6,0,6,0,4,0,2,0,1,0,0,0,0,0,0,0,0,0,0,4,0,5,0,6,0,6,0,3,0,1,0,0,0,0,0,0,0,0,0,0,0,0,0,0,0,0,0,0,0,0,0,0,0,0,0,0,0,0,0,0,0,0,0,0,0,0,0,0,0,0,0,0,0,0,0,0,0,0,0,0,0,0,0,0,0,0,0,0,0,0,0,0,0,0,0,0,0,0,0,0,0,0,0,0,0,0,0,0,0,0,0,0,0,0,0,0,0,0,0,0,0,0,0,0,0,0,0,0,1,0,6,0,8,0,7,0,6,0,7,0,7,0,6,0,5,0,4,0,3,0,2,0,1,0,0,0,0,0,0,0,0,0,0,0,0,0,0,0,0,0,0,0,0,0,0,0,0,0,0,0,0,0,0,0,0,0,0,0,0,0,0,0,0,0,0,0,0,0,0,0,0,0,0,0,0,0,0,0,0,0,0,0,0,0,0,0,0,0,0,0,0,0,0,0,0,0,0,0,0,0,0,0,0,0,0,0,0,0,0,0,0,0,0,0,0,0,0,0,0,0,0,0,0,0,0,0,0,0,0,0,0,0,0,0,0,0,0,0,0,0,0,0,0,0,0,0,0,0,0,0,0,]

''' Vibration Duration: 50, Buffer Duration: 100 '''
# raw_data = [0,0,0,0,0,0,0,0,0,0,0,0,0,0,0,0,0,0,0,0,0,0,0,0,0,0,0,0,0,0,0,0,0,0,0,0,0,0,0,0,0,0,0,0,0,0,0,0,0,0,3,0,8,0,9,0,11,0,0,0,1,0,6,0,8,0,7,0,1,0,0,0,0,0,0,0,0,0,0,0,0,0,0,0,0,0,0,0,0,0,0,0,0,0,0,0,0,0,0,0,0,0,4,0,2,0,4,0,4,0,3,0,0,0,0,0,0,0,0,0,0,0,0,0,0,0,0,0,0,0,0,0,0,0,0,0,0,0,0,0,0,0,0,0,0,0,0,0,0,0,0,0,0,0,2,0,7,0,5,0,3,0,5,0,9,0,9,0,9,0,4,0,1,0,0,0,0,0,0,0,0,0,0,0,0,0,0,0,0,0,0,0,0,0,0,0,0,0,0,0,0,0,0,0,0,2,0,8,0,9,0,11,0,0,0,0,0,5,0,8,0,6,0,1,0,0,0,0,0,0,0,0,0,0,0,0,0,0,0,0,0,0,0,0,0,0,0,0,0,0,0,0,0,0,0,0,0,0,3,0,0,0,3,0,2,0,2,0,0,0,0,0,0,0,0,0,0,0,0,0,0,0,0,0,0,0,0,0,0,0,0,0,0,0,0,0,0,0,0,0,0,0,0,0,0,0,0,0,0,0,0,0,0,0,0,0,0,0,0,0,0,0,0,0,0,0,0,0,0,0,0,0,0,0,0,0,0,0,0,0,0,0,0,0,0,0,0,0,0,0,0,0,0,0,0,0,0,0,0,0,0,0,0,0,0,0,0,0,0,0,0,0,0,0,0,0,0,0,0,0,0,0,0,0,0,0,0,0,0,0,0,0,0,0,0,0,0,0,0,0,0,0,0,0,0,0,0,0,0,0,0,0,0,0,0,0,0,0,0,0,0,0,0,0,0,0,0,0,0,0,0,0,0,0,0,0,0,0,0,0,0,0,0,0,0,0,0,0,0,0,0,0,0,0,2,0,6,0,4,0,6,0,6,0,4,0,1,0,0,0,0,0,0,0,0,0,0,0,0,0,0,0,0,0,0,0,0,0,0,0,0,0,0,0,0,0,0,0,0,0,0,0,0,0,0,0,0,0,0,0,0,0,0,0,0,0,0,0,0,0,0,0,0,0,0,0,0,0,0,0,0,0,0,0,0,0,0,0,0,0,0,0,0,0,0,0,0,0,0,0,0,0,0,0,0,0,0,0,0,4,0,3,0,5,0,4,0,4,0,1,0,0,0,0,0,0,0,0,0,0,0,0,0,0,0,0,0,0,0,0,0,0,0,0,0,0,0,0,0,0,0,0,0,0,0,0,0,0,0,0,0,0,0,0,0,0,0,0,0,0,0,0,0,0,0,0,0,0,0,0,0,0,0,0,0,0,0,0]

''' Vibration Duration: 100, Buffer Duration: 150 '''
# raw_data = [0,0,0,0,0,0,0,0,0,0,0,0,0,0,0,0,0,0,0,0,0,0,0,0,0,0,0,0,0,0,0,0,0,0,0,0,0,0,0,0,0,0,0,0,0,0,0,0,0,0,5,0,6,0,7,0,7,0,9,0,7,0,9,0,6,0,6,0,4,0,3,0,1,0,0,0,0,0,0,0,0,0,0,0,0,0,0,0,0,0,0,0,0,0,0,0,0,0,0,0,0,0,0,0,0,0,0,0,0,0,0,0,0,0,0,0,0,0,0,0,0,3,0,6,0,9,0,8,0,7,0,7,0,7,0,6,0,6,0,4,0,4,0,4,0,2,0,1,0,0,0,0,0,0,0,0,0,0,0,0,0,0,0,0,0,0,0,0,0,0,0,0,0,0,0,0,0,0,0,0,0,0,0,0,0,0,0,0,0,0,0,0,0,0,0,0,0,0,0,0,0,0,0,0,0,0,1,0,0,0,0,0,0,0,0,0,0,3,0,5,0,6,0,7,0,8,0,7,0,8,0,7,0,6,0,5,0,2,0,1,0,0,0,0,0,0,0,0,0,0,0,0,0,0,0,0,0,0,0,0,0,0,0,0,0,0,0,0,0,0,0,0,0,0,0,0,0,0,0,0,0,0,0,0,0,0,0,0,0,2,0,7,0,10,0,5,0,4,0,4,0,7,0,7,0,8,0,7,0,8,0,6,0,5,0,4,0,3,0,2,0,0,0,0,0,0,0,0,0,0,0,0,0,0,0,0,0,0,0,0,0,0,0,0,0,0,0,0,0,0,0,0,0,0,0,0,0,0,0,0,0,0,0,0,0,0,0,0,0,0,0,0,0,3,0,6,0,10,0,0,0,0,0,0,0,5,0,7,0,8,0,7,0,9,0,9,0,7,0,5,0,5,0,3,0,1,0,0,0,0,0,0,0,0,0,0,0,0,0,0,0,0,0,0,0,0,0,0,0,0,0,0,0,0,0,0,0,0,0,0,0,0,0,0,0,0,0,0,0,0,0,0,0,0,0,0,0,0,0,0,0,0,0,0,0,0,0,0,0,0,0,0,0,0,0,0,0,0,0,0,0,0,0,0,0,0,0,0,0,0,0,0,0,0,0,0,0,0,0,0,0,0,0,0,0,0,0,0,0,0,0,0,0,0,0,0,0,0,0,0,0,0,0,0,0,0,0,0,0,0,0,0,0,0,0,0,0,0,0,0,0,0,0,0,0,0,0,0,0,0,0,0,0,0,0,0,0,0,0,0,0,0,0,0,0,0,0,0,0,0,0,0,0,0,0,0,0,0,0,0,0,0,0,0,0,0,0,0,0,0,0,0,0,0,0,0,0,0,0,0,0,0,0,0,0,0,0,0,0,0,0,0,0,0,0,0,0,0,0,0,0,0,0,0,0,0,0,0,0,0,0,0,0,0,0,0,0,0,0,0,0,0,0,0,0,0,0,0,0,0,0,0,0,0,0,0,0,0,0,0,0,0,0,0,0,0,0,0,0,0,0,0,0,0,0,0,0,0,0,0,0,0,0,0,0,0,0,0,0,0,0,0,0,0,0,0,0,0,0,0,1,0,5,0,4,0,5,0,4,0,2,0,1,0,0,0,0,1,0,1,0,3,0,6,0,7,0,7,0,8,0,8,0,4,0,1,0,0,0,0,0,0,0,0,0,0,0,0,0,0,0,0,0,0,0,0,0,0,0,0,0,0,0,0,0,0,0,0,0,0,0,0,0,0,0,0,0,0,0,0,0,0,0,0,0,0,0,0,0,0,0,0,0,0,0,0,0,0,0,0,0,0,0,0,0,0,0,0,0,0,0,0,0,0,0,0,0,0,0,0,0,0,0,0,0,0,0,0,0,0,0,0,0,0,0,0,0,0,0,0,0,0,0,0,0,0,0,0,0,0,0,0,0,0,0,0,0,0,0,0,0,0,0,0,0,0,0,0,0,0,0,0,0,0,0,0,0,0,5,0,6,0,7,0,8,0,8,0,7,0,7,0,6,0,5,0,4,0,1,0,1,0,0,0,0,0,0,0,0,0,0,0,0,0,0,0,0,0,0,0,0,0,0,0,0,0,0,0,0,0,0,0,0,0,0,0,0,0,0,0,0,0,0,0,0,0,0,0,0,0,0,0,0,0,0,0,0,0,0,0,0,0,0,0,0,0,0,0,0,0,0,0,0,0,0,0,0,0,0,0,0,0,0,0,0,0,0,0,0,0,0,0,0,0,0,0,0,0,0,0,0,0,0,0,0,0,0,0,0,0,0,0,0,0,0,0,0,0,0,0,0,0,0,0,0,0,0,0,0,0,0,0]

''' Vibration Duration: 75, Buffer Duration: 125 '''
# raw_data = [0,0,0,0,0,0,0,0,0,0,0,0,0,0,0,0,0,0,0,0,0,0,0,0,0,0,0,0,0,0,0,0,0,0,0,0,0,0,0,0,0,0,0,0,0,0,0,0,0,0,6,0,5,0,7,0,6,0,6,0,2,0,2,0,0,0,0,0,0,3,0,5,0,3,0,1,0,0,0,0,0,0,0,0,0,0,0,0,0,0,0,0,0,0,0,0,0,0,0,0,0,0,0,0,0,0,0,0,0,0,0,0,0,0,0,0,0,0,0,0,0,0,0,0,0,0,0,0,4,0,5,0,8,0,9,0,10,0,2,0,0,0,0,0,0,0,0,0,0,0,0,0,0,0,0,0,0,0,0,0,0,0,0,0,0,0,0,0,0,0,0,0,0,0,0,0,0,0,0,0,0,0,0,2,0,5,0,8,0,6,0,7,0,8,0,9,0,9,0,9,0,8,0,8,0,5,0,5,0,1,0,0,0,0,0,0,0,0,0,0,0,0,0,0,0,0,0,0,0,0,0,0,0,0,0,0,0,0,0,0,0,0,0,0,0,0,0,0,0,0,1,0,6,0,5,0,7,0,6,0,5,0,3,0,1,0,0,0,0,0,0,4,0,3,0,4,0,2,0,0,0,0,0,0,0,0,0,0,0,0,0,0,0,0,0,0,0,0,0,0,0,0,0,0,0,0,0,0,0,0,0,0,0,0,0,0,0,0,3,0,9,0,10,0,2,0,3,0,3,0,7,0,9,0,10,0,2,0,7,0,7,0,5,0,2,0,0,0,0,0,0,0,0,0,0,0,0,0,0,0,0,0,0,0,0,0,0,0,0,0,0,0,0,0,0,0,0,0,0,0,0,0,0,0,0,0,0,0,0,0,0,0,0,0,0,0,0,0,0,0,0,0,0,0,0,0,0,0,0,0,0,0,0,0,0,0,0,0,0,0,0,0,0,0,0,0,0,0,0,0,0,0,0,0,0,0,0,0,0,0,0,0,0,0,0,0,0,0,0,0,0,0,0,0,0,0,0,0,0,0,0,0,0,0,0,0,0,0,0,0,0,0,0,0,0,0,0,0,0,0,0,0,0,0,0,0,0,0,0,0,0,0,0,0,0,0,0,0,0,0,0,0,0,0,0,0,0,0,0,0,0,0,0,0,0,0,0,0,0,0,0,0,0,0,0,0,0,0,0,0,0,0,0,0,0,0,0,0,0,0,0,0,0,0,0,0,0,0,0,0,0,0,0,0,0,0,0,0,0,0,0,0,0,0,0,0,0,0,0,0,0,0,0,0,0,0,0,0,0,0,0,1,0,1,0,6,0,4,0,4,0,6,0,8,0,9,0,11,0,5,0,8,0,9,0,7,0,2,0,0,0,0,0,0,0,0,0,0,0,0,0,0,0,0,0,0,0,0,0,0,0,0,0,0,0,0,0,0,0,0,0,0,0,0,0,0,0,0,0,0,0,0,0,0,0,0,0,0,0,0,0,0,0,0,0,0,0,0,0,0,0,0,0,0,0,0,0,0,0,0,0,0,0,0,0,0,0,0,0,0,0,0,0,0,0,0,0,0,0,0,0,0,0,0,0,0,0,0,0,0,0,0,0,0,0,0,0,0,0,2,0,0,0,1,0,1,0,6,0,8,0,10,0,0,0,5,0,5,0,4,0,1,0,0,0,0,0,0,0,0,0,0,0,0,0,0,0,0,0,0,0,0,0,0,0,0,0,0,0,0,0,0,0,0,0,0,0,0,0,0,0,0,0,0,0,0,0,0,0,0,0,0,0,0,0,0,0,0,0,0,0,0,0,0,0,0,0,0,0,0,0,0,0,0,0,0,0,0,0,0,0,0,0,0,0,0,0,0,0,0,0,0,0,0,0,0,0,0,0,0,0]

''' (BEST) Vibration Duration: 75, Buffer Duration: 100 '''
raw_data = [0,0,0,0,0,0,0,0,0,0,0,0,0,0,0,0,0,0,0,0,0,0,0,0,0,0,0,0,0,0,0,0,0,0,0,0,0,0,0,0,0,0,0,0,0,0,0,0,0,0,4,0,9,0,9,0,10,0,1,0,3,0,8,0,9,0,10,0,3,0,4,0,6,0,6,0,1,0,0,0,0,0,0,0,0,0,0,0,0,0,0,0,0,0,0,0,0,0,0,0,0,0,0,0,0,0,0,0,0,0,0,0,0,0,0,0,0,0,0,0,0,3,0,7,0,8,0,9,0,9,0,1,0,0,2,0,0,0,0,0,0,0,0,0,0,0,0,0,0,0,0,0,0,0,0,0,0,0,0,0,0,0,0,0,0,0,0,0,0,0,0,1,0,3,0,2,0,1,0,3,0,8,0,8,0,1,1,0,3,0,4,0,6,0,5,0,1,0,0,0,0,0,0,0,0,0,0,0,0,0,0,0,0,0,0,0,0,0,0,0,0,0,0,0,0,0,0,0,0,3,0,9,0,1,0,0,3,0,2,0,3,0,7,0,9,0,10,0,2,0,5,0,7,0,5,0,2,0,0,0,0,0,0,0,0,0,0,0,0,0,0,0,0,0,0,0,0,0,0,0,0,0,0,0,0,0,0,0,0,2,0,8,0,6,0,9,0,8,0,9,0,4,0,2,0,1,0,0,0,0,0,0,0,0,1,0,0,0,0,0,0,0,0,0,0,0,0,0,0,0,0,0,0,0,0,0,0,0,0,0,0,0,0,0,0,0,0,0,0,0,0,0,0,0,0,0,0,0,0,0,0,0,0,0,0,0,0,0,0,0,0,0,0,0,0,0,0,0,0,0,0,0,0,0,0,0,0,0,0,0,0,0,0,0,0,0,0,0,0,0,0,0,0,0,0,0,0,0,0,0,0,0,0,0,0,0,0,0,0,0,0,0,0,0,0,0,0,0,0,0,0,0,0,0,0,0,0,0,0,0,0,0,0,0,0,0,0,0,0,0,0,0,0,0,0,0,0,0,0,0,0,0,0,0,0,0,0,0,0,0,0,0,0,0,0,0,0,0,0,0,0,0,0,0,0,0,0,0,0,0,0,0,0,0,0,0,0,0,0,0,0,0,0,0,0,0,0,0,0,0,0,0,0,0,0,0,0,0,0,0,0,0,0,1,0,3,0,1,0,1,0,2,0,6,0,9,0,9,0,8,0,10,0,5,0,5,0,1,0,0,0,0,0,0,0,0,0,0,0,0,0,0,0,0,0,0,0,0,0,0,0,0,0,0,0,0,0,0,0,0,0,0,0,0,0,0,0,0,0,0,0,0,0,0,0,0,0,0,0,0,0,0,0,0,0,0,0,0,0,0,0,0,0,0,0,0,0,0,0,0,0,0,0,0,0,0,0,0,0,0,0,0,0,0,0,0,0,3,0,8,0,10,0,1,0,2,0,2,0,7,0,9,0,10,0,2,0,4,0,6,0,5,0,1,0,0,0,0,0,0,0,0,0,0,0,0,0,0,0,0,0,0,0,0,0,0,0,0,0,0,0,0,0,0,0,0,0,0,0,0,0,0,0,0,0,0,0,0,0,0,0,0]

''' Vibration Duration: 75, Buffer Duration: 75 '''
# raw_data = [0,0,0,0,0,0,0,0,0,0,0,0,0,0,0,0,0,0,0,0,0,0,0,0,0,0,0,0,0,0,0,0,0,0,0,0,0,0,0,0,0,0,0,0,0,0,0,0,0,0,1,0,8,0,5,0,7,0,6,0,6,0,3,0,1,0,0,0,0,0,0,0,0,3,0,3,0,0,0,0,0,0,0,0,0,0,0,0,0,0,0,0,0,0,0,0,0,0,0,0,0,0,0,0,0,0,1,0,0,0,0,0,1,0,5,0,8,0,9,0,9,0,9,0,8,0,6,0,3,0,1,0,0,0,0,0,0,0,0,0,0,0,0,0,0,0,0,0,0,0,0,0,0,0,0,0,2,0,8,0,5,0,6,0,6,0,9,0,9,0,8,0,8,0,8,0,6,0,3,0,2,0,0,0,0,0,0,0,0,0,0,0,0,0,0,0,0,0,0,0,0,0,0,0,0,0,0,2,0,1,0,1,0,1,0,1,0,0,0,0,3,0,5,0,6,0,8,0,9,0,7,0,3,0,0,0,0,0,0,0,0,0,0,0,0,0,0,0,0,0,0,0,0,0,0,0,0,0,0,0,0,1,0,0,0,0,0,1,0,5,0,8,0,8,0,1,0,0,1,0,4,0,5,0,1,0,0,0,0,0,0,0,0,0,0,0,0,0,0,0,0,0,0,0,0,0,0,0,0,0,0,0,0,0,0,0,0,0,0,0,0,0,0,0,0,0,0,0,0,0,0,0,0,0,0,0,0,0,0,0,0,0,0,0,0,0,0,0,0,0,0,0,0,0,0,0,0,0,0,0,0,0,0,0,0,0,0,0,0,0,0,0,0,0,0,0,0,0,0,0,0,0,0,0,0,0,0,0,0,0,0,0,0,0,0,0,0,0,0,0,0,0,0,0,0,0,0,0,0,0,0,0,0,0,0,0,0,0,0,0,0,0,0,0,0,0,0,0,0,0,0,0,0,0,0,0,0,0,0,0,0,0,0,0,0,0,0,0,0,0,0,0,0,0,0,0,0,1,0,5,0,3,0,3,0,5,0,8,0,9,0,8,0,9,0,1,0,0,7,0,6,0,2,0,0,0,0,0,0,0,0,0,0,0,0,0,0,0,0,0,0,0,0,0,0,0,0,0,0,0,0,0,0,0,0,0,0,0,0,0,0,0,0,0,0,0,0,0,0,0,0,0,0,0,0,0,0,0,0,0,0,0,0,0,0,0,0,0,0,0,0,0,0,0,0,0,0,0,3,0,9,0,9,0,7,0,9,0,8,0,8,0,5,0,3,0,4,0,2,0,1,0,0,0,0,0,0,0,0,0,0,0,0,0,0,0,0,0,0,0,0,0,0,0,0,0,0,0,0,0,0,0,0,0,0,0,0,0,0,0,0,0,0,0,0,0,0,0,0,0,0,0,0,0,0,0,0,0,0,0,0,0,0,0,0,0,0,0,0,0,0,0,0,0,0,0,0,0,0,0,0,0,0,0,0,0,0,0,0,0,0,0,0,0,0,0,0,0,0,0,0,0,0,0,0,0,0,0,0,0,0,0,0,0,0,0,0,0,0,0,0,0,0,0,0,0,0,0,0,0,0,0]



""" View Plots"""
raw_numpy_data = np.array(raw_data)
smooth_data = smooth_sample(raw_numpy_data, 10)

normal_viewer(smooth_data)
old_fft_visualizer(smooth_data)
new_fft_visualizer(smooth_data)
spectrogram_maker(raw_numpy_data)
# sample_frequency_chart(raw_numpy_data)
